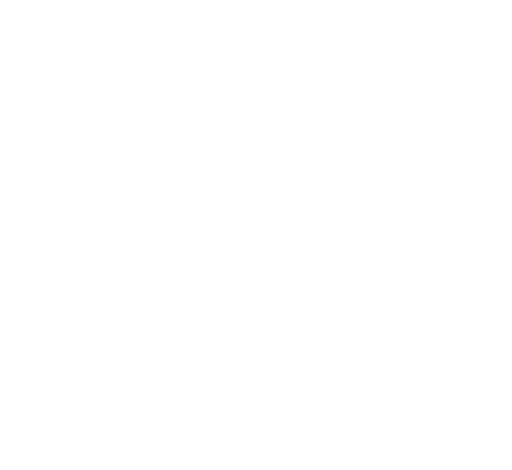
t = 0.00 s
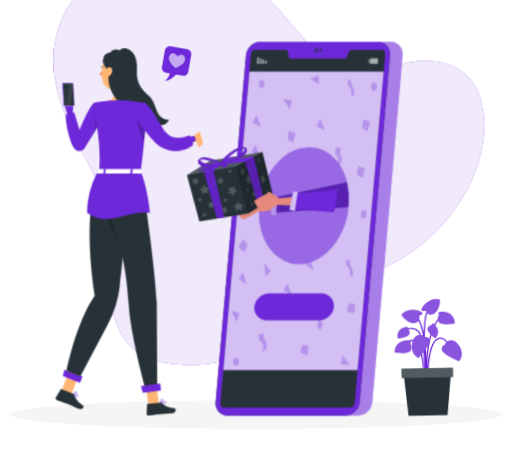
t = 1.62 s
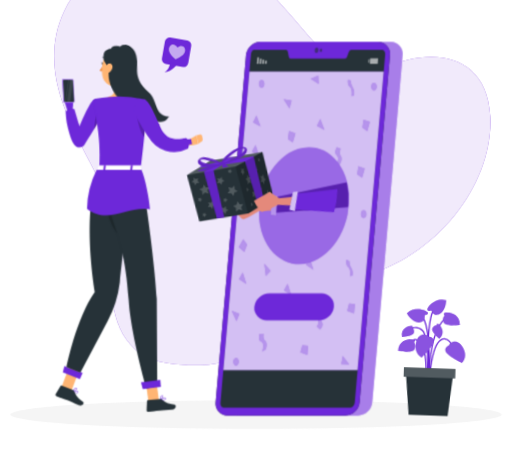
t = 3.42 s
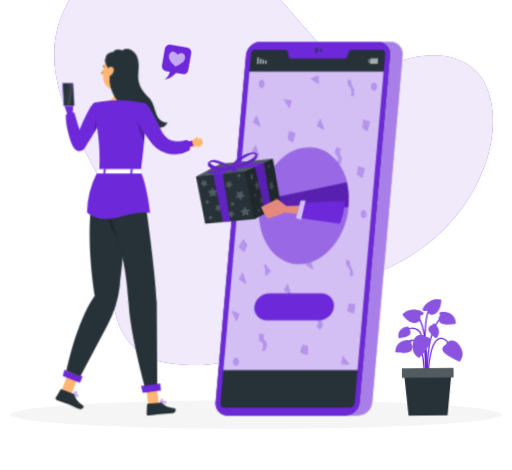
t = 4.82 s
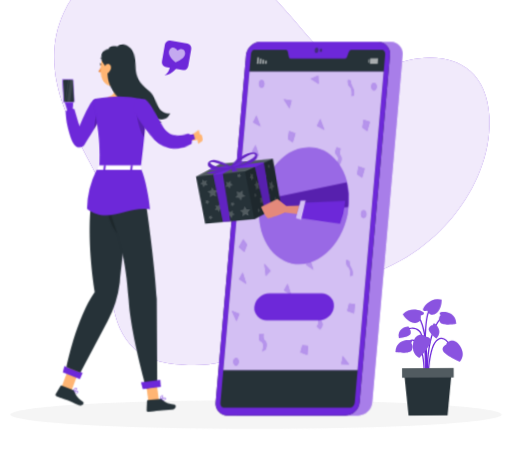
t = 6.62 s
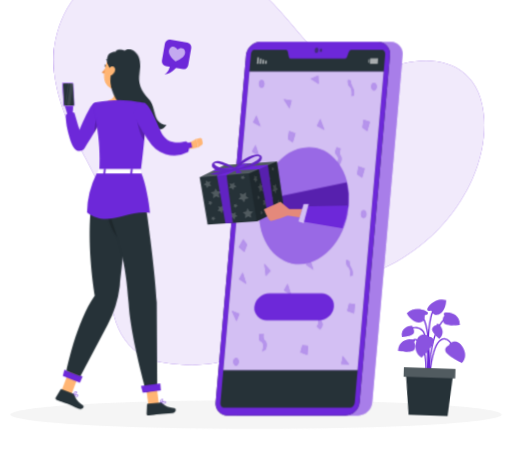
t = 8.12 s

The animated SVG that drew these frames (rendered in a browser with its animation timeline set to each time). Animation: 10 CSS @keyframes rules; one cycle of 9.62 s, repeats indefinitely.

<svg xmlns="http://www.w3.org/2000/svg" viewBox="48 89 404 371" id="ss-referral-f"><style>svg#ss-referral-f #giftfly{transform-box:view-box;transform-origin:264px 241px;animation:1.8s ease-in-out 0.9s infinite k-giftfly}svg#ss-referral-f #tap{transform-box:view-box;transform-origin:222px 182px;animation:1.2s ease-in-out 1.0s infinite k-tap}svg#ss-referral-f #head{transform-box:view-box;transform-origin:206px 170px;animation:4s ease-in-out 1.0s infinite k-head}svg#ss-referral-f #background-simple{transform-box:fill-box;transform-origin:center;animation:0.8s 1 both cubic-bezier(.2,.7,.2,1) bxGrow,8s infinite none ease-in-out drift;animation-delay:0s,0.9s}svg#ss-referral-f #Shadow{transform-box:fill-box;transform-origin:center;animation:0.6s 1 both linear bxFade;animation-delay:0.2s}svg#ss-referral-f #Plant{transform-box:fill-box;transform-origin:center bottom;animation:0.7s 1 both cubic-bezier(.2,.7,.2,1) bxIn,4.6s infinite none ease-in-out sway;animation-delay:0.18s,1.08s}svg#ss-referral-f #Device{transform-box:fill-box;transform-origin:center;animation:0.7s 1 both cubic-bezier(.2,.7,.2,1) bxIn;animation-delay:0.36s}svg#ss-referral-f #speech-bubble{transform-box:fill-box;transform-origin:center;animation:0.7s 1 both cubic-bezier(.2,.7,.2,1) bxIn,4s infinite none ease-in-out float;animation-delay:0.54s,1.44s}svg#ss-referral-f #Person{transform-box:fill-box;transform-origin:center;animation:0.7s 1 both cubic-bezier(.2,.7,.2,1) bxIn,3.2s infinite none ease-in-out bob;animation-delay:0.72s,1.62s}@keyframes bob{0%,100%{transform:none}50%{transform:translateY(-3px)}}@keyframes bxFade{from{opacity:0}to{opacity:1}}@keyframes bxGrow{from{opacity:0;transform:scale(.92)}to{opacity:1;transform:none}}@keyframes bxIn{from{opacity:0;transform:translateY(14px)}to{opacity:1;transform:none}}@keyframes drift{0%,100%{transform:none}50%{transform:translate(4px,-3px) scale(1.02)}}@keyframes float{0%,100%{transform:none}50%{transform:translateY(-7px)}}@keyframes sway{0%,100%{transform:rotate(-1.5deg)}50%{transform:rotate(2deg)}}@keyframes k-giftfly{0%,100%{transform:translate(0,0) rotate(0deg)}50%{transform:translate(-10px,-8px) rotate(-6deg)}}@keyframes k-tap{0%,100%{transform:rotate(0deg)}50%{transform:rotate(-7deg)}}@keyframes k-head{0%,100%{transform:rotate(0)}30%,50%{transform:rotate(-6deg)}75%{transform:rotate(3deg)}}@media (prefers-reduced-motion: reduce){svg#ss-referral-f *{animation:none!important}}</style><g id="background-simple"><path d="M98,101.62c27.92-59.44,127.06-51.06,165.32-9.25s50.69,68.6,85.2,53,78.52-11.44,81.05,38.17S391.65,291.78,327.48,309.13s-64.16,78.76-149.1,66.37c-46.31-6.76-47.37-56.86-40.83-98.3S65.62,170.57,98,101.62Z" style="fill:#6D28D9" /><path d="M98,101.62c27.92-59.44,127.06-51.06,165.32-9.25s50.69,68.6,85.2,53,78.52-11.44,81.05,38.17S391.65,291.78,327.48,309.13s-64.16,78.76-149.1,66.37c-46.31-6.76-47.37-56.86-40.83-98.3S65.62,170.57,98,101.62Z" style="fill:#fff;opacity:0.9" /></g><g id="Shadow"><ellipse id="path" cx="250" cy="416.24" rx="193.89" ry="11.32" style="fill:#f5f5f5" /></g><g id="Plant"><path d="M385.07,387.53c0-.32-1.08-31.93-6.2-36.9-4.93-4.8-10.62-.18-10.86,0l-.64-.77c.07-.05,6.62-5.4,12.2,0,5.41,5.26,6.46,36.27,6.5,37.58Z" style="fill:#6D28D9" /><path d="M385.52,393.75c-.15-1.55-3.53-38,10.24-53.82l.75.65c-13.48,15.47-10,52.7-10,53.07Z" style="fill:#6D28D9" /><path d="M385.2,389.77l-1-.07c0-.42,2.69-42.71-7.35-51.94l.68-.74C387.92,346.58,385.32,388,385.2,389.77Z" style="fill:#6D28D9" /><path d="M386.51,389.74h-1c0-1.17.34-28.65,8.18-33.14a5.58,5.58,0,0,1,5.12-.49c4.75,2,7.1,10.39,7.2,10.75l-1,.26c0-.08-2.31-8.31-6.61-10.09a4.61,4.61,0,0,0-4.25.44C386.84,361.67,386.52,389.46,386.51,389.74Z" style="fill:#6D28D9" /><path d="M383.48,389.76l-1-.05c0-.22,1.17-21.64-4.59-29.17-1.39-1.8-2.88-2.65-4.45-2.55-3.75.26-6.9,5.76-6.93,5.82l-.88-.49c.14-.25,3.46-6,7.73-6.33,1.92-.13,3.72.85,5.32,2.94C384.67,367.76,383.53,388.87,383.48,389.76Z" style="fill:#6D28D9" /><path d="M384.56,392.68c-.16-2.08-3.79-51.1,2.61-59.77l.81.6c-6.19,8.36-2.47,58.59-2.43,59.1Z" style="fill:#6D28D9" /><path d="M400.51,361.15s-3.83,1.41-2.69,4.74,13.25,8.82,13.25,8.82,5.07-4.65.41-12.2S400.61,358.77,400.51,361.15Z" style="fill:#6D28D9" /><path d="M400.51,361.15s-3.83,1.41-2.69,4.74,13.25,8.82,13.25,8.82,5.07-4.65.41-12.2S400.61,358.77,400.51,361.15Z" style="fill:#fff;opacity:0.2;isolation:isolate" /><path d="M383.86,354.81s4.08-.17,4.31,3.34-8.83,13.24-8.83,13.24-6.47-2.34-5.08-11.11S382.85,352.64,383.86,354.81Z" style="fill:#6D28D9" /><path d="M383.86,354.81s4.08-.17,4.31,3.34-8.83,13.24-8.83,13.24-6.47-2.34-5.08-11.11S382.85,352.64,383.86,354.81Z" style="fill:#fff;opacity:0.2;isolation:isolate" /><path d="M380.41,338s2.72-.29,2.5-1.94-10.57-5.92-16.67,1c0,0,3.91,6.72,9.56,6.8S380.41,338,380.41,338Z" style="fill:#6D28D9" /><path d="M380.41,338s2.72-.29,2.5-1.94-10.57-5.92-16.67,1c0,0,3.91,6.72,9.56,6.8S380.41,338,380.41,338Z" style="fill:#fff;opacity:0.2;isolation:isolate" /><path d="M385.48,334s-2.46,1.19-3.15-.33,5.83-10.61,14.66-8c0,0,.24,7.77-4.52,10.83S385.48,334,385.48,334Z" style="fill:#6D28D9" /><path d="M385.48,334s-2.46,1.19-3.15-.33,5.83-10.61,14.66-8c0,0,.24,7.77-4.52,10.83S385.48,334,385.48,334Z" style="fill:#fff;opacity:0.2;isolation:isolate" /><path d="M372.61,359.81s1.87-1.51-.15-2.25-12-.53-12.07,9.31c0,0,11.57,1.92,13-1.83S372.61,359.81,372.61,359.81Z" style="fill:#6D28D9" /><path d="M372.61,359.81s1.87-1.51-.15-2.25-12-.53-12.07,9.31c0,0,11.57,1.92,13-1.83S372.61,359.81,372.61,359.81Z" style="fill:#fff;opacity:0.2;isolation:isolate" /><path d="M396.2,337.74s-1.87-1.52.15-2.26,12-.53,12.06,9.32c0,0-11.57,1.92-13-1.83S396.2,337.74,396.2,337.74Z" style="fill:#6D28D9" /><path d="M396.2,337.74s-1.87-1.52.15-2.26,12-.53,12.06,9.32c0,0-11.57,1.92-13-1.83S396.2,337.74,396.2,337.74Z" style="fill:#fff;opacity:0.2;isolation:isolate" /><path d="M390.08,345.67s-.16-1.85,1.33-1.12,6.66,6.31,1.29,11.61c0,0-7.22-5.35-5.92-8.14S390.08,345.67,390.08,345.67Z" style="fill:#6D28D9" /><path d="M390.08,345.67s-.16-1.85,1.33-1.12,6.66,6.31,1.29,11.61c0,0-7.22-5.35-5.92-8.14S390.08,345.67,390.08,345.67Z" style="fill:#fff;opacity:0.2;isolation:isolate" /><path d="M370.93,348.29s1.12-1.47-.52-1.65-9,1.78-7.29,9.13c0,0,9-.67,9.35-3.73S370.93,348.29,370.93,348.29Z" style="fill:#6D28D9" /><path d="M370.93,348.29s1.12-1.47-.52-1.65-9,1.78-7.29,9.13c0,0,9-.67,9.35-3.73S370.93,348.29,370.93,348.29Z" style="fill:#fff;opacity:0.2;isolation:isolate" /><polygon points="401.23 417.02 370.45 417.02 367.14 383.33 404.55 383.33 401.23 417.02" style="fill:#263238" /><rect x="365.49" y="379.61" width="40.69" height="7.43" style="fill:#263238" /><rect x="365.49" y="379.61" width="40.69" height="7.43" style="fill:#fff;opacity:0.2;isolation:isolate" /></g><g id="Device"><path d="M330.4,417H237.57a9.39,9.39,0,0,1-9.49-10.41l24-274.12a11.59,11.59,0,0,1,11.32-10.4H356.2a9.38,9.38,0,0,1,9.5,10.4l-24,274.12A11.58,11.58,0,0,1,330.4,417Z" style="fill:#6D28D9" /><path d="M330.4,417H237.57a9.39,9.39,0,0,1-9.49-10.41l24-274.12a11.59,11.59,0,0,1,11.32-10.4H356.2a9.38,9.38,0,0,1,9.5,10.4l-24,274.12A11.58,11.58,0,0,1,330.4,417Z" style="fill:#fff;opacity:0.4;isolation:isolate" /><path d="M320.4,417H227.57a9.39,9.39,0,0,1-9.49-10.41l24-274.12a11.59,11.59,0,0,1,11.32-10.4H346.2a9.38,9.38,0,0,1,9.5,10.4l-24,274.12A11.58,11.58,0,0,1,320.4,417Z" style="fill:#263238" /><path d="M320.4,417H227.57a9.39,9.39,0,0,1-9.49-10.41l24-274.12a11.59,11.59,0,0,1,11.32-10.4H346.2a9.38,9.38,0,0,1,9.5,10.4l-24,274.12A11.58,11.58,0,0,1,320.4,417Z" style="fill:#6D28D9" /><path d="M351.91,132l-24,274.64c-.2,2.26-1.61,4-3.18,4H224.09c-1.44,0-2.38-1.61-2.2-3.68L246,131.64c.16-1.8,1.21-3.37,2.46-3.37h25.15c.71,0,1.3.67,1.48,1.63l.72,3.7c.18,1,.77,1.62,1.48,1.62h42.82a2.14,2.14,0,0,0,1.76-1.59l1.37-3.72a2.19,2.19,0,0,1,1.76-1.64h24.79C351.14,128.27,352.08,130,351.91,132Z" style="fill:#263238" /><polygon points="350.73 145.43 330.11 381.08 224.15 381.08 244.77 145.43 350.73 145.43" style="fill:#6D28D9" /><polygon points="256.98 139.34 258.29 139.34 258.51 136.82 257.2 136.82 256.98 139.34" style="fill:#fff;opacity:0.6000000000000001;isolation:isolate" /><polygon points="254.84 139.34 256.15 139.34 256.45 135.98 255.14 135.98 254.84 139.34" style="fill:#fff;opacity:0.6000000000000001;isolation:isolate" /><polygon points="252.71 139.34 254.02 139.34 254.39 135.14 253.08 135.14 252.71 139.34" style="fill:#fff;opacity:0.6000000000000001;isolation:isolate" /><polygon points="250.58 139.34 251.89 139.34 252.33 134.3 251.02 134.3 250.58 139.34" style="fill:#fff;opacity:0.6000000000000001;isolation:isolate" /><polygon points="339.35 138.42 338.57 138.42 338.8 135.9 339.57 135.9 339.35 138.42" style="fill:#fff;opacity:0.6000000000000001;isolation:isolate" /><polygon points="339.8 139.34 345.99 139.34 346.37 134.98 340.19 134.98 339.8 139.34" style="fill:#fff;opacity:0.6000000000000001;isolation:isolate" /><path d="M299.2,128.63c-.1,1.16-.83,2.1-1.64,2.1s-1.37-.94-1.27-2.1.84-2.1,1.64-2.1S299.3,127.47,299.2,128.63Z" style="fill:#263238;opacity:0.6000000000000001;isolation:isolate" /><path d="M302.14,128.63c-.06.74-.53,1.34-1.05,1.34s-.87-.6-.81-1.34.54-1.35,1.05-1.35S302.21,127.89,302.14,128.63Z" style="fill:#263238;opacity:0.6000000000000001;isolation:isolate" /><polygon points="350.73 145.43 347.87 178.12 347.38 183.76 345.09 209.95 344.73 214.02 341.48 251.15 341.13 255.22 338.01 290.87 337.56 296 330.12 381.08 224.15 381.08 244.77 145.43 350.73 145.43" style="fill:#fff;opacity:0.7000000000000001;isolation:isolate" /><polygon points="249.6 203.54 246.79 208.7 252.41 212.27 249.6 203.54" style="fill:#6D28D9" /><polygon points="257.8 306.71 261.42 302.68 256.59 297.28 257.8 306.71" style="fill:#6D28D9" /><polygon points="299.36 155.14 299.09 148.65 293.2 151.15 299.36 155.14" style="fill:#6D28D9" /><polygon points="239.45 304.22 236.65 309.37 242.26 312.94 239.45 304.22" style="fill:#6D28D9" /><polygon points="242.87 282.11 240.75 287.71 236.39 284.01 239.89 277.99 242.87 282.11" style="fill:#6D28D9" /><polygon points="286.49 361.59 290.98 361.99 290.42 369.13 285.09 367.15 286.49 361.59" style="fill:#6D28D9" /><path d="M250,240.4l2.81.79s-4.21,4-2.25,7.14-1.4,5.95-1.4,5.95l-2.53-2.38a5.69,5.69,0,0,0,1.12-5.55C246.63,243.18,250,240.4,250,240.4Z" style="fill:#6D28D9" /><path d="M288.31,217.84l2.81.79s-4.21,4-2.25,7.14-1.4,5.95-1.4,5.95L285,229.34a5.72,5.72,0,0,0,1.12-5.55C285,220.61,288.31,217.84,288.31,217.84Z" style="fill:#6D28D9" /><polygon points="250.28 180.22 247.7 185.61 253.46 188.69 250.28 180.22" style="fill:#6D28D9" /><polygon points="300.69 182.96 298.11 188.35 303.87 191.43 300.69 182.96" style="fill:#6D28D9" /><polygon points="276.4 174.4 277.96 168.28 271.85 167.29 276.4 174.4" style="fill:#6D28D9" /><polygon points="275.24 198.75 276.06 192.5 281.01 194.16 278.97 201.4 275.24 198.75" style="fill:#6D28D9" /><polygon points="334.04 189.74 334.86 183.49 339.8 185.15 337.76 192.39 334.04 189.74" style="fill:#6D28D9" /><polygon points="329.93 226.58 330.75 220.33 335.7 221.99 333.66 229.23 329.93 226.58" style="fill:#6D28D9" /><path d="M316,218.84l-2.84.45s3.16-5.59.61-7.77.05-6.27.05-6.27l2.92,1.19s-1.63,3.23.13,5.77S316,218.84,316,218.84Z" style="fill:#6D28D9" /><polygon points="292.39 292.96 289.58 298.12 295.19 301.69 292.39 292.96" style="fill:#6D28D9" /><polygon points="274.88 312.94 272.07 318.1 277.68 321.67 274.88 312.94" style="fill:#6D28D9" /><polygon points="306.65 268.45 311.14 268.84 310.58 275.99 305.25 274 306.65 268.45" style="fill:#6D28D9" /><polygon points="323.43 328.69 327.91 329.08 327.35 336.22 322.02 334.24 323.43 328.69" style="fill:#6D28D9" /><path d="M301.27,335.09l2.81.8s-4.21,4-2.25,7.14-1.4,6-1.4,6l-2.52-2.38A5.73,5.73,0,0,0,299,341C297.91,337.87,301.27,335.09,301.27,335.09Z" style="fill:#6D28D9" /><path d="M326.05,306.42l-1.77.58s.76-5.29-1.44-7.12-1.44-5.72-1.44-5.72l2.2.9a8.1,8.1,0,0,0,1.44,5.26C326.8,302.53,326.05,306.42,326.05,306.42Z" style="fill:#6D28D9" /><path d="M327.28,164.14l-1.77.59s.76-5.29-1.44-7.12-1.45-5.72-1.45-5.72l2.2.9a8.14,8.14,0,0,0,1.45,5.26C328,160.25,327.28,164.14,327.28,164.14Z" style="fill:#6D28D9" /><path d="M257.64,364.79,255,366.31s2-6.59-.91-7.71-1.14-6.06-1.14-6.06l3,0s-.95,3.74,1.22,5.52S257.64,364.79,257.64,364.79Z" style="fill:#6D28D9" /><path d="M256.49,155.14c0,1.64-.94,3-2.1,3s-2.11-1.33-2.11-3,.94-3,2.11-3S256.49,153.5,256.49,155.14Z" style="fill:#6D28D9" /><path d="M279.79,269.55c0,1.65-1,3-2.11,3s-2.1-1.33-2.1-3,.94-3,2.1-3S279.79,267.91,279.79,269.55Z" style="fill:#6D28D9" /><ellipse cx="334.92" cy="258.06" rx="2.1" ry="2.98" style="fill:#6D28D9" /><path d="M345.19,157.31c0,1.65-.94,3-2.11,3s-2.1-1.33-2.1-3,.94-3,2.1-3S345.19,155.67,345.19,157.31Z" style="fill:#6D28D9" /><polygon points="234.55 342.36 236.78 336.67 230.85 334.32 234.55 342.36" style="fill:#6D28D9" /><polygon points="318.47 370.1 317.29 376.39 323.44 376.62 318.47 370.1" style="fill:#6D28D9" /><path d="M232.09,374.77c-.11-1.64.75-3.09,1.91-3.23s2.18,1.06,2.28,2.7-.75,3.08-1.91,3.23S232.19,376.4,232.09,374.77Z" style="fill:#6D28D9" /><g style="opacity:0.5;isolation:isolate"><polygon points="249.6 203.54 246.79 208.7 252.41 212.27 249.6 203.54" style="fill:#fff" /><polygon points="257.8 306.71 261.42 302.68 256.59 297.28 257.8 306.71" style="fill:#fff" /><polygon points="299.36 155.14 299.09 148.65 293.2 151.15 299.36 155.14" style="fill:#fff" /><polygon points="239.45 304.22 236.65 309.37 242.26 312.94 239.45 304.22" style="fill:#fff" /><polygon points="242.87 282.11 240.75 287.71 236.39 284.01 239.89 277.99 242.87 282.11" style="fill:#fff" /><polygon points="286.49 361.59 290.98 361.99 290.42 369.13 285.09 367.15 286.49 361.59" style="fill:#fff" /><path d="M250,240.4l2.81.79s-4.21,4-2.25,7.14-1.4,5.95-1.4,5.95l-2.53-2.38a5.69,5.69,0,0,0,1.12-5.55C246.63,243.18,250,240.4,250,240.4Z" style="fill:#fff" /><path d="M288.31,217.84l2.81.79s-4.21,4-2.25,7.14-1.4,5.95-1.4,5.95L285,229.34a5.72,5.72,0,0,0,1.12-5.55C285,220.61,288.31,217.84,288.31,217.84Z" style="fill:#fff" /><polygon points="250.28 180.22 247.7 185.61 253.46 188.69 250.28 180.22" style="fill:#fff" /><polygon points="300.69 182.96 298.11 188.35 303.87 191.43 300.69 182.96" style="fill:#fff" /><polygon points="276.4 174.4 277.96 168.28 271.85 167.29 276.4 174.4" style="fill:#fff" /><polygon points="275.24 198.75 276.06 192.5 281.01 194.16 278.97 201.4 275.24 198.75" style="fill:#fff" /><polygon points="334.04 189.74 334.86 183.49 339.8 185.15 337.76 192.39 334.04 189.74" style="fill:#fff" /><polygon points="329.93 226.58 330.75 220.33 335.7 221.99 333.66 229.23 329.93 226.58" style="fill:#fff" /><path d="M316,218.84l-2.84.45s3.16-5.59.61-7.77.05-6.27.05-6.27l2.92,1.19s-1.63,3.23.13,5.77S316,218.84,316,218.84Z" style="fill:#fff" /><polygon points="292.39 292.96 289.58 298.12 295.19 301.69 292.39 292.96" style="fill:#fff" /><polygon points="274.88 312.94 272.07 318.1 277.68 321.67 274.88 312.94" style="fill:#fff" /><polygon points="306.65 268.45 311.14 268.84 310.58 275.99 305.25 274 306.65 268.45" style="fill:#fff" /><polygon points="323.43 328.69 327.91 329.08 327.35 336.22 322.02 334.24 323.43 328.69" style="fill:#fff" /><path d="M301.27,335.09l2.81.8s-4.21,4-2.25,7.14-1.4,6-1.4,6l-2.52-2.38A5.73,5.73,0,0,0,299,341C297.91,337.87,301.27,335.09,301.27,335.09Z" style="fill:#fff" /><path d="M326.05,306.42l-1.77.58s.76-5.29-1.44-7.12-1.44-5.72-1.44-5.72l2.2.9a8.1,8.1,0,0,0,1.44,5.26C326.8,302.53,326.05,306.42,326.05,306.42Z" style="fill:#fff" /><path d="M327.28,164.14l-1.77.59s.76-5.29-1.44-7.12-1.45-5.72-1.45-5.72l2.2.9a8.14,8.14,0,0,0,1.45,5.26C328,160.25,327.28,164.14,327.28,164.14Z" style="fill:#fff" /><path d="M257.64,364.79,255,366.31s2-6.59-.91-7.71-1.14-6.06-1.14-6.06l3,0s-.95,3.74,1.22,5.52S257.64,364.79,257.64,364.79Z" style="fill:#fff" /><path d="M256.49,155.14c0,1.64-.94,3-2.1,3s-2.11-1.33-2.11-3,.94-3,2.11-3S256.49,153.5,256.49,155.14Z" style="fill:#fff" /><path d="M279.79,269.55c0,1.65-1,3-2.11,3s-2.1-1.33-2.1-3,.94-3,2.1-3S279.79,267.91,279.79,269.55Z" style="fill:#fff" /><ellipse cx="334.92" cy="258.06" rx="2.1" ry="2.98" style="fill:#fff" /><path d="M345.19,157.31c0,1.65-.94,3-2.11,3s-2.1-1.33-2.1-3,.94-3,2.1-3S345.19,155.67,345.19,157.31Z" style="fill:#fff" /><polygon points="234.55 342.36 236.78 336.67 230.85 334.32 234.55 342.36" style="fill:#fff" /><polygon points="318.47 370.1 317.29 376.39 323.44 376.62 318.47 370.1" style="fill:#fff" /><path d="M232.09,374.77c-.11-1.64.75-3.09,1.91-3.23s2.18,1.06,2.28,2.7-.75,3.08-1.91,3.23S232.19,376.4,232.09,374.77Z" style="fill:#fff" /></g><path d="M299.57,341.8h-41a9.66,9.66,0,0,1-9.92-10.64h0a12,12,0,0,1,11.86-10.63h41a9.66,9.66,0,0,1,9.92,10.63h0A12,12,0,0,1,299.57,341.8Z" style="fill:#6D28D9" /><ellipse cx="287.44" cy="250.94" rx="46.53" ry="35.05" transform="matrix(0.2, -0.98, 0.98, 0.2, -15.56, 482.86)" style="fill:#6D28D9" /><ellipse cx="287.44" cy="250.94" rx="46.53" ry="35.05" transform="matrix(0.2, -0.98, 0.98, 0.2, -15.56, 482.86)" style="fill:#fff;opacity:0.30000000000000004;isolation:isolate" /><path d="M232.88,254.05l11.74-8.24,7.82,4.35,22.44-4.2-1,8.66-21.66.89S242,261.73,240,262,232.88,254.05,232.88,254.05Z" style="fill:#e4897b" /><path d="M322.79,250.72c-.05.58-.11,1.17-.17,1.75l-56.71,4.33-.4,0V255l0-7.27,0-3.15,1.2-.24L321.64,233A57.53,57.53,0,0,1,322.79,250.72Z" style="fill:#6D28D9" /><path d="M322.79,250.72c-.05.58-.11,1.17-.17,1.75l-56.71,4.33-.4,0V255l0-7.27,0-3.15,1.2-.24L321.64,233A57.53,57.53,0,0,1,322.79,250.72Z" style="opacity:0.2;isolation:isolate" /><polygon points="262.96 244.22 266.83 243.5 265.76 259.15 261.44 258.6 262.96 244.22" style="fill:#6D28D9" /><polygon points="262.96 244.22 266.83 243.5 265.76 259.15 261.44 258.6 262.96 244.22" style="fill:#fff;opacity:0.5;isolation:isolate" /><polygon points="205.38 229.14 205.54 229.12 205.53 229.1 205.55 229.09 205.54 229.05 205.38 229.14" style="fill:#263238" /><g id="giftfly"><polygon points="266.59 216.38 266.02 216.46 225.07 219.34 205.87 228.74 205.53 228.76 211.81 266.34 250.75 263.6 271.97 253.3 266.59 216.38" style="fill:#263238" /><polygon points="210.48 231.4 212.17 232.76 214.25 232.13 213.48 234.16 214.71 235.94 212.55 235.84 211.24 237.56 210.67 235.47 208.62 234.75 210.43 233.57 210.48 231.4" style="fill:#fff;opacity:0.2" /><polygon points="232.88 232.95 232.88 235.12 234.67 236.34 232.61 237.01 232 239.09 230.72 237.34 228.56 237.41 229.83 235.65 229.1 233.61 231.16 234.27 232.88 232.95" style="fill:#fff;opacity:0.2" /><polygon points="233.79 256.28 233.79 258.45 235.58 259.67 233.53 260.35 232.92 262.43 231.64 260.68 229.47 260.74 230.74 258.98 230.01 256.94 232.07 257.61 233.79 256.28" style="fill:#fff;opacity:0.2" /><polygon points="223.92 251.13 223.93 253.29 225.72 254.52 223.66 255.19 223.05 257.27 221.77 255.52 219.6 255.59 220.87 253.83 220.14 251.79 222.21 252.45 223.92 251.13" style="fill:#fff;opacity:0.2" /><polygon points="234.63 249.65 234.64 250.92 235.68 251.64 234.48 252.03 234.12 253.25 233.37 252.23 232.1 252.26 232.85 251.24 232.42 250.04 233.63 250.43 234.63 249.65" style="fill:#fff;opacity:0.2" /><polygon points="217.06 259.67 217.06 260.94 218.11 261.65 216.91 262.05 216.55 263.26 215.8 262.24 214.53 262.28 215.27 261.25 214.85 260.05 216.06 260.44 217.06 259.67" style="fill:#fff;opacity:0.2" /><polygon points="214.73 247.4 214.74 248.67 215.78 249.38 214.58 249.78 214.22 251 213.47 249.97 212.21 250.01 212.95 248.98 212.52 247.79 213.73 248.18 214.73 247.4" style="fill:#fff;opacity:0.2" /><polygon points="240.37 227.31 240.37 228.58 241.42 229.3 240.22 229.69 239.86 230.91 239.11 229.89 237.84 229.93 238.58 228.9 238.16 227.7 239.37 228.09 240.37 227.31" style="fill:#fff;opacity:0.2" /><polygon points="218.09 237.53 219.54 240.01 222.4 240.22 220.49 242.36 221.17 245.14 218.55 243.99 216.11 245.5 216.4 242.65 214.21 240.79 217.01 240.18 218.09 237.53" style="fill:#fff;opacity:0.2" /><polygon points="237.14 241.43 239.81 242.46 242.18 240.85 242.02 243.71 244.28 245.46 241.51 246.2 240.55 248.89 238.99 246.49 236.13 246.4 237.94 244.18 237.14 241.43" style="fill:#fff;opacity:0.2" /><polygon points="243.33 253.3 244.78 255.78 247.64 255.99 245.73 258.13 246.41 260.91 243.79 259.76 241.35 261.26 241.64 258.41 239.45 256.56 242.25 255.95 243.33 253.3" style="fill:#fff;opacity:0.2" /><polygon points="248.63 227.41 249.62 228.61 250.62 227.79 250.42 229.89 251.21 231.55 250.1 231.65 249.59 233.5 249.1 231.46 247.99 230.94 248.8 229.58 248.63 227.41" style="fill:#fff;opacity:0.2" /><polygon points="260.22 226.87 260.43 229.04 261.46 230.1 260.47 230.97 260.35 233.1 259.54 231.47 258.43 231.74 258.92 229.86 258.35 227.89 259.47 228.36 260.22 226.87" style="fill:#fff;opacity:0.2" /><polygon points="262.88 250.14 263.08 252.3 264.11 253.36 263.12 254.23 263 256.36 262.19 254.73 261.08 255 261.57 253.12 261.01 251.15 262.12 251.62 262.88 250.14" style="fill:#fff;opacity:0.2" /><polygon points="257.35 245.9 257.55 248.06 258.58 249.12 257.59 249.99 257.47 252.13 256.66 250.49 255.56 250.76 256.04 248.88 255.47 246.91 256.59 247.38 257.35 245.9" style="fill:#fff;opacity:0.2" /><polygon points="262.69 243.43 262.81 244.69 263.41 245.31 262.83 245.82 262.76 247.07 262.28 246.12 261.64 246.27 261.92 245.17 261.59 244.02 262.25 244.29 262.69 243.43" style="fill:#fff;opacity:0.2" /><polygon points="254.64 255.08 254.76 256.35 255.36 256.97 254.78 257.47 254.71 258.73 254.23 257.77 253.59 257.93 253.87 256.83 253.54 255.67 254.19 255.95 254.64 255.08" style="fill:#fff;opacity:0.2" /><polygon points="252.3 243.02 252.42 244.29 253.02 244.91 252.44 245.42 252.37 246.67 251.89 245.71 251.25 245.87 251.53 244.77 251.2 243.61 251.86 243.89 252.3 243.02" style="fill:#fff;opacity:0.2" /><polygon points="263.53 220.54 263.65 221.81 264.25 222.43 263.67 222.93 263.61 224.19 263.13 223.23 262.48 223.38 262.76 222.29 262.43 221.13 263.09 221.41 263.53 220.54" style="fill:#fff;opacity:0.2" /><polygon points="253.09 232.83 254.06 235.18 255.54 235.12 254.77 237.44 255.38 240.16 253.93 239.25 252.82 240.99 252.7 238.11 251.41 236.46 252.79 235.59 253.09 232.83" style="fill:#fff;opacity:0.2" /><polygon points="263.2 234.96 264.66 235.75 265.72 233.91 265.91 236.79 267.23 238.34 265.88 239.32 265.64 242.11 264.62 239.85 263.15 240.03 263.87 237.64 263.2 234.96" style="fill:#fff;opacity:0.2" /><polygon points="267.48 246.26 268.45 248.6 269.93 248.55 269.16 250.87 269.77 253.59 268.32 252.68 267.21 254.42 267.09 251.54 265.8 249.89 267.17 249.02 267.48 246.26" style="fill:#fff;opacity:0.2" /><polygon points="244.45 226.13 266.6 216.55 271.99 253.6 250.78 264.03 244.45 226.13" style="opacity:0.2;isolation:isolate" /><polygon points="205.37 228.92 225.07 219.34 266.3 216.44 244.44 225.88 205.37 228.92" style="fill:#fff;opacity:0.2" /><polygon points="264.67 257.3 259.36 219.12 219.16 221.95 215.5 224.2 252.29 222.61 259.61 259.56 264.67 257.3" style="fill:#6D28D9" /><polygon points="245.08 217.93 226.77 227.08 231.7 264.94 225.88 265.35 219.2 227.74 239.74 218.31 245.08 217.93" style="fill:#6D28D9" /><polygon points="259.38 219.45 252.3 222.69 259.62 259.69 264.68 257.46 259.38 219.45" style="opacity:0.2;isolation:isolate" /><polygon points="219.22 227.9 226.78 227.17 231.7 264.94 225.88 265.35 219.22 227.9" style="opacity:0.1;isolation:isolate" /><path d="M233.24,221.76s-11.51-7.48-16.09-5.08c-3.63,1.89-2.74,6.74,6.83,7.31-3.54.57-7.71,1.43-10.16,2.57l7.21.35A82.4,82.4,0,0,1,234,223.52a5.68,5.68,0,0,1,.17,2.46l4.86-.77s-1.54-1.27-2.79-2.2c5.57-.95,17.46-3.6,18.3-9C255.58,207,238.6,212.85,233.24,221.76Zm-16-3.69c1-1.9,15.35,4.34,15.35,4.34C226.18,223.77,216.22,220,217.25,218.07Zm17.26,3.9s14.06-11.65,17.8-9.54S239,222.08,234.51,222Z" style="fill:#6D28D9" /><path d="M233.24,221.76s-11.51-7.48-16.09-5.08c-3.63,1.89-2.74,6.74,6.83,7.31-3.54.57-7.71,1.43-10.16,2.57l7.21.35A82.4,82.4,0,0,1,234,223.52a5.68,5.68,0,0,1,.17,2.46l4.86-.77s-1.54-1.27-2.79-2.2c5.57-.95,17.46-3.6,18.3-9C255.58,207,238.6,212.85,233.24,221.76Zm-16-3.69c1-1.9,15.35,4.34,15.35,4.34C226.18,223.77,216.22,220,217.25,218.07Zm17.26,3.9s14.06-11.65,17.8-9.54S239,222.08,234.51,222Z" style="opacity:0.1" /><path d="M256.23,254.24l13.06-5.94,6.88,5.72H299l-2.57,8.32L275,259.23s-11.2,4.23-13.2,4.18S256.23,254.24,256.23,254.24Z" style="fill:#e4897b" /><path d="M322.73,251.33c0,.39-.07.76-.11,1.14a61.54,61.54,0,0,1-4.37,16.83L287.94,264l-.33-.06.54-2.83,1.38-7.12.4-2.11,1.15,0Z" style="fill:#6D28D9" /><polygon points="287.61 250.11 291.54 250.11 287.61 265.3 283.47 263.97 287.61 250.11" style="fill:#6D28D9" /><polygon points="287.61 250.11 291.54 250.11 287.61 265.3 283.47 263.97 287.61 250.11" style="fill:#fff;opacity:0.7000000000000001;isolation:isolate" /></g></g><g id="speech-bubble"><rect x="176.74" y="126.68" width="21.1" height="21.1" rx="3.69" transform="translate(26.15 -29.93) rotate(9.82)" style="fill:#6D28D9" /><path d="M193.72,134.13c-1.05-2.64-4-2.21-5.79-.61-1.12-2.1-3.77-3.5-5.65-1.37-3.17,3.59,1.28,8.2,3.44,10.07.24.22.45.4.62.54l.75-.3C189.76,141.42,195.5,138.58,193.72,134.13Z" style="fill:#fff;opacity:0.6000000000000001;isolation:isolate" /><path d="M188,146.4s-3.81,5.77-10.26,6.66c0,0,3.72-1.36,4.58-7.91Z" style="fill:#6D28D9" /></g><g id="Person"><g transform="translate(-54.9 4.0) scale(0.950)"><path d="M172.51,419.2a1.2,1.2,0,0,0,.74-.88.69.69,0,0,0-.16-.69c-.77-.8-3.9-.23-4.25-.16a.19.19,0,0,0-.17.15.21.21,0,0,0,.08.21,11,11,0,0,0,2,1.16A2.6,2.6,0,0,0,172.51,419.2Zm.28-1.29a.31.31,0,0,1,.06.31.78.78,0,0,1-.48.59c-.57.21-1.66-.18-3-1C170.67,417.59,172.38,417.48,172.79,417.91Z" style="fill:#6D28D9" /><path d="M168.9,417.87c1-.12,3.16-1.25,3.35-2.23a.7.7,0,0,0-.42-.79,1.12,1.12,0,0,0-.93-.07c-1.2.41-2.18,2.71-2.22,2.81a.24.24,0,0,0,0,.2.22.22,0,0,0,.09.07Zm2.72-2.66c.24.13.25.26.23.35-.12.6-1.59,1.53-2.62,1.82.37-.75,1.09-2,1.81-2.22a.66.66,0,0,1,.5,0Z" style="fill:#6D28D9" /><polygon points="159.41 413.84 167.55 417.13 174.66 398.32 166.51 395.03 159.41 413.84" style="fill:#ffb573" /><path d="M168.58,416.46l-9.14-3.69a.7.7,0,0,0-.88.28l-4,6.7a1.38,1.38,0,0,0,.71,1.95c3.22,1.24,4.83,1.67,8.85,3.3,2.48,1,6,2.71,9.4,4.1s5-1.87,3.69-2.75c-5.81-3.93-6-6.2-7.45-8.84A2.32,2.32,0,0,0,168.58,416.46Z" style="fill:#263238" /><polygon points="174.55 407.55 160.41 401.83 161.71 396.65 176.88 402.2 174.55 407.55" style="fill:#6D28D9" /><path d="M188.71,189.83c-2.87,8.31-11.36,27.87-17.91,19.72a19.19,19.19,0,0,1-2.86-4.76c-2.77-6.85-3.46-17.95-3.81-20.38l-2.23-7.61a1.39,1.39,0,0,1-.06-.4l0-4.35c0-1.76,1.42-2.81,3.34-2.65,0,0,3.1-.36,3.1,1.49l.6,6.53h0c.31,2.27-.59,5.43-.06,7.51,2,7.83,4.75,8.19,6.48,16.27,2.41-5.83,6.72-15.92,6.72-15.92C184.88,185.64,189.65,187.1,188.71,189.83Z" style="fill:#6D28D9" /><path d="M178.45,212.53a5.15,5.15,0,0,1-8.47.29,18.87,18.87,0,0,1-2.76-5.19c-2.6-8.53-4.21-13.81-4.43-22.72A7,7,0,0,1,170,183.2l4.26,14.43s8.67-21.55,12.18-22.32c4.13-.91,5.85,2.78,7.6,7.32C195.3,185.89,184.1,203.82,178.45,212.53Z" style="fill:#6D28D9" /><path d="M213.48,153.74c-1,5-3.18,15.92.32,19.26,0,0-1.37,5.07-10.66,5.07-10.23,0-4.89-5.07-4.89-5.07,5.58-1.33,5.43-5.47,4.46-9.36Z" style="fill:#ffb573" /><g id="head"><path d="M197.85,142a.58.58,0,0,0,.18,0,.41.41,0,0,0,.17-.54,3.92,3.92,0,0,0-2.89-2.21.39.39,0,0,0-.44.35.39.39,0,0,0,.35.44h0a3.17,3.17,0,0,1,2.27,1.78A.4.4,0,0,0,197.85,142Z" style="fill:#263238" /><path d="M194.8,146.32a18.08,18.08,0,0,1-2.94,4,2.94,2.94,0,0,0,2.35.75Z" style="fill:#ed893e" /><path d="M195.6,144.86c.15.66-.09,1.28-.52,1.37s-.91-.37-1.05-1,.09-1.28.53-1.38S195.46,144.19,195.6,144.86Z" style="fill:#263238" /><path d="M194.76,143.82l-1.7-.12S194.15,144.77,194.76,143.82Z" style="fill:#263238" /><path d="M218.52,145.73c-1.53,8.22-2,11.73-6.72,15.47-7.08,5.62-16.85,1.94-17.8-6.58-.86-7.67,1.79-19.83,10.31-22.12A11.41,11.41,0,0,1,218.52,145.73Z" style="fill:#ffb573" /><path d="M247.7,191.24c-1.57,1.79-2.06,2.83-4.25,3.8s-6.93.12-8.44-1.73c.49,1.44,3.35,4,4.85,4.23a8.49,8.49,0,0,1-10.46-1.84,5.41,5.41,0,0,0,3.56,3.91c-19.16.5-11.09-8.52-23.09-21.35-13.28-14.2-10.4-25.94-10.4-25.94a13.54,13.54,0,0,0-2.61-8.14c-1.92-2.46-1.36-5.78-.75-7.64.89-2.73,3.6-3.69,6.2-3.85.46-2.69,6-2.2,6.67-1.75s.75.36,1.36,0c1.35-.87,4.75-1.77,8.39,1.17,2.22,1.8,4.6,5,4.68,11.88.08,7.13-3.33,15.6,8.47,26.43C238.83,176.78,235.5,190.49,247.7,191.24Z" style="fill:#263238" /><path d="M197.89,146.35a6.28,6.28,0,0,0-1.08,4.54c.34,2.11,2.39,2.25,3.88.9s2.79-3.79,1.69-5.54S199.05,144.75,197.89,146.35Z" style="fill:#ffb573" /></g><path d="M160,169.05v0Z" style="fill:#ffb573" /><path d="M188.35,185.57c1.77-1.63,3-1.14,3.78.15.81,3.74-4,11.58-5.89,14.55Z" style="opacity:0.2" /><path d="M229.3,190.5c-.23,4.12-.62,9.31-1.25,15.84-.66,6.89-1.6,15.26-2.89,25.43-13.59,0-27.82-.21-34.43-.21.56-13.51.76-27.2-5.3-54.08a2.55,2.55,0,0,1,2-3.07A97.27,97.27,0,0,1,199.38,173a108.94,108.94,0,0,1,15.55,0c6.67.61,14.25,2.16,14.25,2.16S230,177.64,229.3,190.5Z" style="fill:#6D28D9" /><path d="M229.3,190.5c-.23,4.12-.62,9.31-1.25,15.84-3.66-4.24-7.12-18.84-6-23.83a32.8,32.8,0,0,1,7.11,7.2A7.33,7.33,0,0,1,229.3,190.5Z" style="opacity:0.2" /><g id="tap"><path d="M264.59,208.8l7-3.92,1.3,7.13s-5.9,2.27-9,.68Z" style="fill:#ffb573" /><path d="M222.6,183.42c2.23,4.54,10.41,21.69,14,25.65l.71.74.35.37c.12.12.22.23.41.4a12.11,12.11,0,0,0,2.12,1.61,16.83,16.83,0,0,0,4.36,1.76,30.73,30.73,0,0,0,8.18.77,60,60,0,0,0,15.1-2.56L267,208c-2.31.2-4.73.34-7.07.38a56.93,56.93,0,0,1-6.95-.22,26.56,26.56,0,0,1-6.3-1.23,9.13,9.13,0,0,1-2.32-1.17,4.57,4.57,0,0,1-.75-.66,2.56,2.56,0,0,1-.22-.26l-.26-.31-.53-.62c-2.76-3.46-10.05-20.14-12.24-24.31Z" style="fill:#6D28D9" /><path d="M264.48,215.9a24.67,24.67,0,0,1-18.75,1.82,25.08,25.08,0,0,1-14.09-11.42c-3.61-5.31-13.22-20.33-12-24.21,1.43-4.64,4.47-7.52,9.55-6.27,3.57.86,10.38,18.2,13.68,25.13,1.29,1.93,3.77,5,6.54,5.94,4.89,1.69,8.49,1,13.61.23.94.56.87,1.43,1.34,2.4A7.26,7.26,0,0,1,264.48,215.9Z" style="fill:#6D28D9" /></g><path d="M276.22,205.69l.49,2.33a1.86,1.86,0,0,1-.77,1.9L272.86,212l-1.3-7.13,2.41-.6A1.84,1.84,0,0,1,276.22,205.69Z" style="fill:#ffb573" /><path d="M216.45,231.76s-4.09,57.41-8.69,95.27a93.2,93.2,0,0,1-10.22,32.48L175,402.07l-11.56-4.55s8-40.45,23.59-62.51c0,0-11.66-65.93,3.6-103.45Z" style="fill:#263238" /><path d="M200.73,245.67s3.44,26,5.32,41.47C199,277.84,193.53,264.86,200.73,245.67Z" style="opacity:0.2" /><path d="M245.64,424.59a1.15,1.15,0,0,0,.24-1.12.69.69,0,0,0-.47-.53c-1.07-.36-3.56,1.59-3.84,1.81a.22.22,0,0,0-.07.22.21.21,0,0,0,.17.14,10.46,10.46,0,0,0,2.35.09A2.57,2.57,0,0,0,245.64,424.59Zm-.37-1.26a.28.28,0,0,1,.2.24.75.75,0,0,1-.14.74c-.4.45-1.54.61-3.1.45C243.25,424,244.71,423.13,245.27,423.33Z" style="fill:#6D28D9" /><path d="M241.82,425.08c.79-.55,2.2-2.56,1.9-3.51a.72.72,0,0,0-.75-.51,1.11,1.11,0,0,0-.85.36c-.87.92-.64,3.4-.63,3.51a.24.24,0,0,0,.12.17.22.22,0,0,0,.11,0A.17.17,0,0,0,241.82,425.08Zm1.14-3.61c.27,0,.34.12.37.21.17.59-.68,2.08-1.45,2.81a4.64,4.64,0,0,1,.54-2.79.67.67,0,0,1,.44-.22Z" style="fill:#6D28D9" /><polygon points="231.52 425.89 240.28 425.05 237.6 405.15 228.84 406 231.52 425.89" style="fill:#ffb573" /><path d="M240.87,424l-9.84.95a.69.69,0,0,0-.64.66l-.36,7.77a1.4,1.4,0,0,0,1.56,1.39c3.42-.38,5-.74,9.38-1.16,2.66-.26,6.58-.36,10.26-.71s3.51-3.95,2-4.13c-7-.79-8.29-2.69-10.79-4.38A2.39,2.39,0,0,0,240.87,424Z" style="fill:#263238" /><path d="M225.11,231.75s11.21,68.51,13.36,109.09l.41,72.7-9.07,1.77s-13.13-46.38-14.65-73.19c-4-71.12-27.17-71.24-13.23-110.5Z" style="fill:#263238" /><polygon points="241.89 413.84 226.88 415.89 225.35 410.13 241.4 408.04 241.89 413.84" style="fill:#6D28D9" /><path d="M160,169.12h0v-.05S160,169.1,160,169.12Z" style="fill:#ffb573" /><path d="M161,158.25h.57a1,1,0,0,0-1,1.05l.92,17.41a1.11,1.11,0,0,0,1.1,1H162a1.12,1.12,0,0,1-1.1-1L160,159.3A1,1,0,0,1,161,158.25Z" style="fill:#6D28D9" /><path d="M161,158.25h.57a1,1,0,0,0-1,1.05l.92,17.41a1.11,1.11,0,0,0,1.1,1H162a1.12,1.12,0,0,1-1.1-1L160,159.3A1,1,0,0,1,161,158.25Z" style="fill:#fff;opacity:0.1" /><path d="M162.15,177.76h7a1,1,0,0,0,1-1l-.91-17.41a1.12,1.12,0,0,0-1.1-1.05h-7a1,1,0,0,0-1,1.05l.91,17.41A1.12,1.12,0,0,0,162.15,177.76Z" style="fill:#6D28D9" /><path d="M162.15,177.76h7a1,1,0,0,0,1-1l-.91-17.41a1.12,1.12,0,0,0-1.1-1.05h-7a1,1,0,0,0-1,1.05l.91,17.41A1.12,1.12,0,0,0,162.15,177.76Z" style="fill:#fff;opacity:0.4" /><path d="M169.73,176.35a.65.65,0,0,1-.17.48.67.67,0,0,1-.47.19h-6.81a.75.75,0,0,1-.74-.71l-.89-16.89a.61.61,0,0,1,.17-.47.63.63,0,0,1,.47-.2h6.81a.75.75,0,0,1,.74.71l.06,1.21Z" style="fill:#263238" /><g style="opacity:0.1"><path d="M168.9,160.67,166.64,177h-2.71l2.56-18.27h1.61a.75.75,0,0,1,.74.71Z" style="fill:#fff" /><polygon points="162.95 177.02 162.34 177.02 164.9 158.75 165.51 158.75 162.95 177.02" style="fill:#fff" /></g><path d="M188.52,233.7a74,74,0,0,0-8,32.35c17,13.19,32.83-2.26,52.29.35-.68-8.79-3.67-25-7.21-33.12C212.71,233.83,200.67,232.54,188.52,233.7Z" style="fill:#6D28D9" /><path d="M190.29,230.13s-1.37,3.53-1,3.53H225c.31,0,.56-.15.58-.35l.31-3c0-.21-.25-.39-.58-.39H190.85A.63.63,0,0,0,190.29,230.13Z" style="fill:#fff" /><path d="M195.32,234h-.92c-.19,0-.33-.1-.32-.22l.44-4c0-.12.17-.21.35-.21h.93c.18,0,.32.09.31.21l-.43,4A.35.35,0,0,1,195.32,234Z" style="fill:#6D28D9" /><path d="M217.68,234h-.92c-.18,0-.32-.1-.31-.22l.43-4c0-.12.17-.21.36-.21h.92c.18,0,.32.09.31.21l-.43,4C218,233.86,217.87,234,217.68,234Z" style="fill:#6D28D9" /></g></g></svg>
